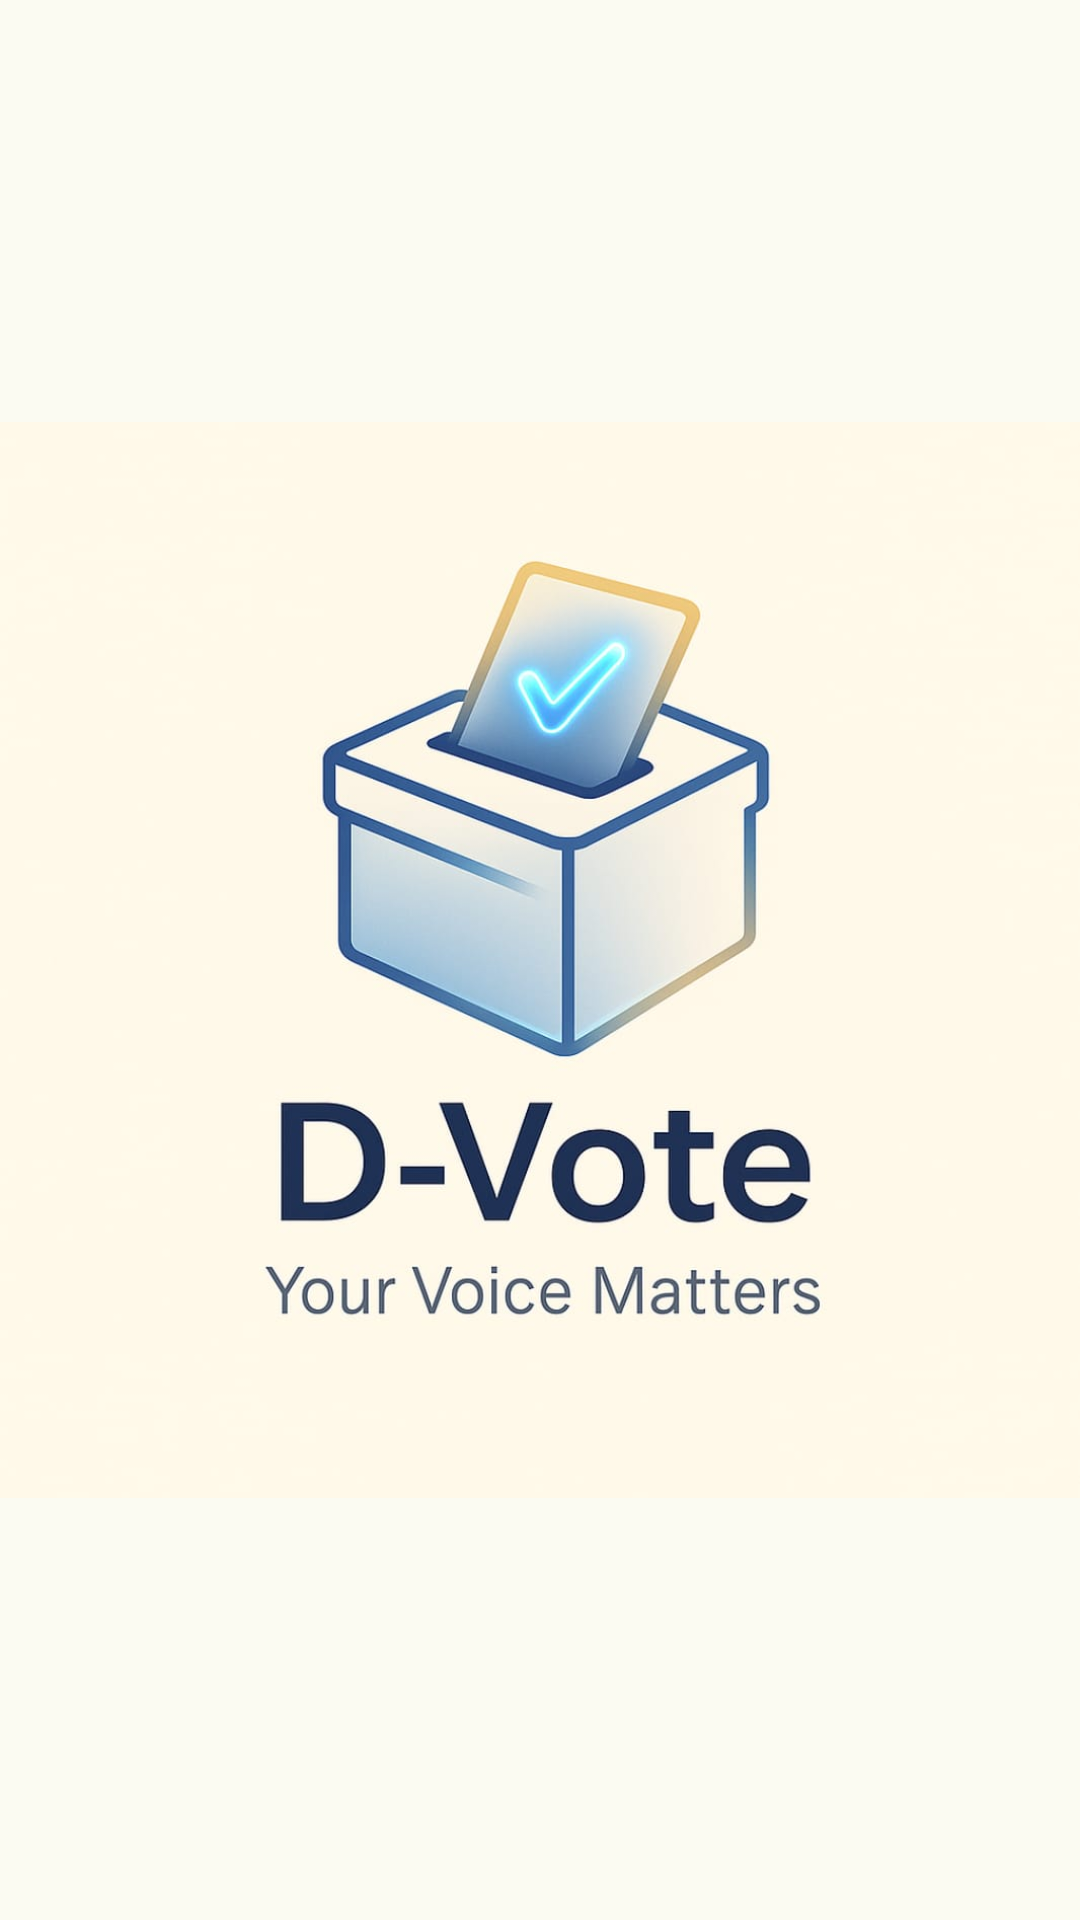

Layout XML and referenced resources for this Android screen:
<!-- AndroidManifest.xml: activity theme Theme.Design.NoActionBar -->
<!-- res/layout/activity_splash.xml -->
<?xml version="1.0" encoding="utf-8"?>
<LinearLayout xmlns:android="http://schemas.android.com/apk/res/android"
    xmlns:app="http://schemas.android.com/apk/res-auto"
    xmlns:tools="http://schemas.android.com/tools"
    android:layout_width="match_parent"
    android:layout_height="match_parent"
    android:orientation="vertical"
    android:background="#FBFBF2"
    tools:context=".SplashActivity">
    <ImageView
        android:layout_width="match_parent"
        android:layout_height="match_parent"
        android:src="@drawable/in"/>

</LinearLayout>
<!-- resources referenced by this layout -->
<resources>
  <!-- drawable in: jpg bitmap (drawable, 46066 bytes) -->
</resources>
